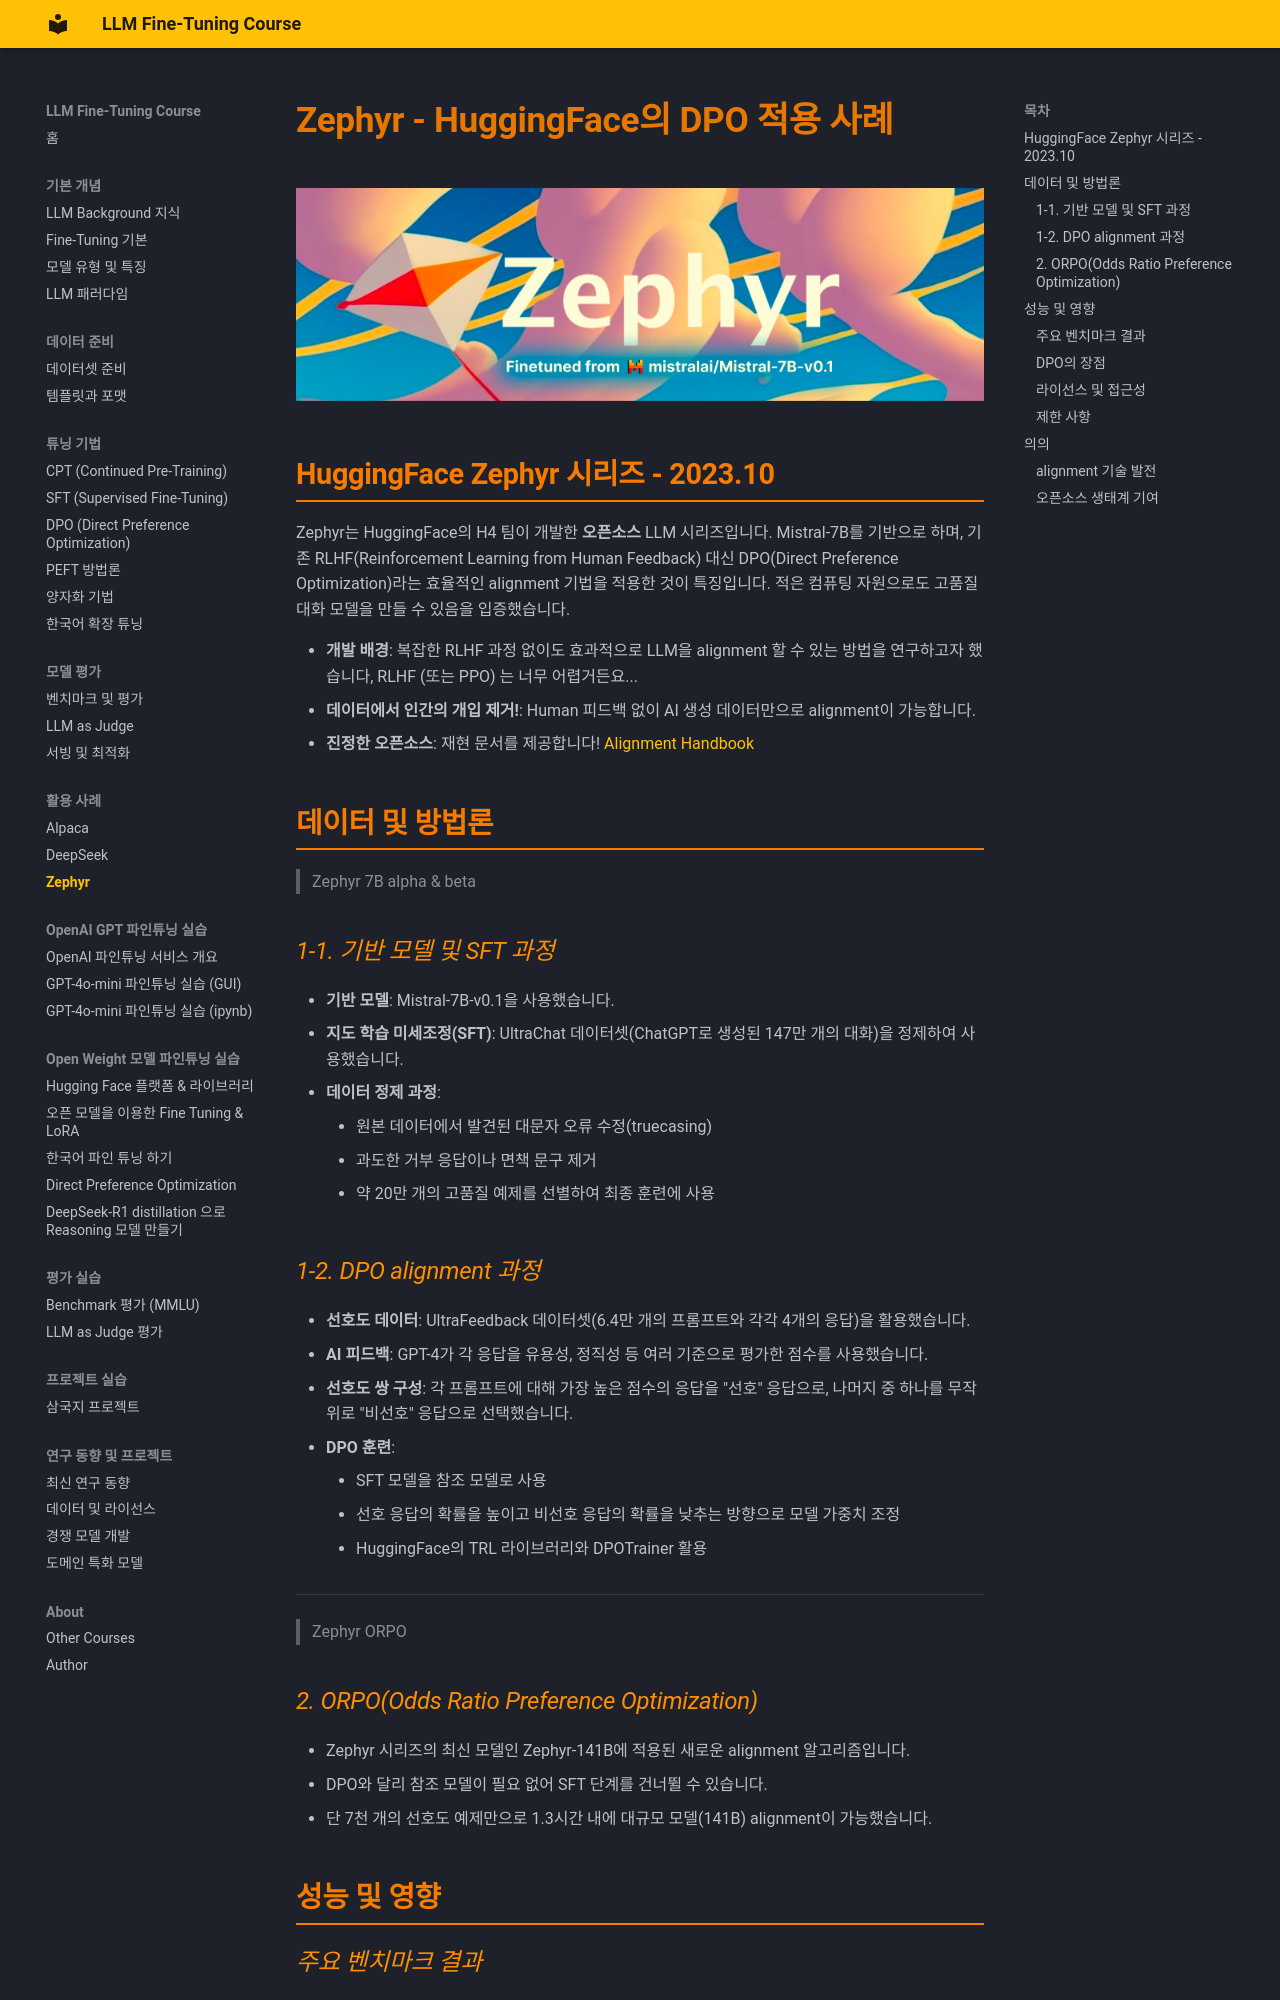

repository: jonhpark7966/FineTuning_Course · page: case_studies/zephyr/index.html · generator: mkdocs

# Zephyr - HuggingFace의 DPO 적용 사례

<div style="text-align: center;">
  <img src="../../rscs/zephyr_logo.png" alt="zephyr_logo">
</div>

## HuggingFace Zephyr 시리즈 - 2023.10

Zephyr는 HuggingFace의 H4 팀이 개발한 **오픈소스** LLM 시리즈입니다. Mistral-7B를 기반으로 하며, 기존 RLHF(Reinforcement Learning from Human Feedback) 대신 DPO(Direct Preference Optimization)라는 효율적인 alignment 기법을 적용한 것이 특징입니다. 적은 컴퓨팅 자원으로도 고품질 대화 모델을 만들 수 있음을 입증했습니다.


- **개발 배경**: 복잡한 RLHF 과정 없이도 효과적으로 LLM을 alignment 할 수 있는 방법을 연구하고자 했습니다, RLHF (또는 PPO) 는 너무 어렵거든요...
- **데이터에서 인간의 개입 제거!**: Human 피드백 없이 AI 생성 데이터만으로 alignment이 가능합니다.
- **진정한 오픈소스**: 재현 문서를 제공합니다! [Alignment Handbook](https://github.com/huggingface/alignment-handbook/)



## 데이터 및 방법론

> Zephyr 7B alpha & beta
 
### 1-1. 기반 모델 및 SFT 과정
- **기반 모델**: Mistral-7B-v0.1을 사용했습니다.
- **지도 학습 미세조정(SFT)**: UltraChat 데이터셋(ChatGPT로 생성된 147만 개의 대화)을 정제하여 사용했습니다.
- **데이터 정제 과정**: 
    - 원본 데이터에서 발견된 대문자 오류 수정(truecasing)
    - 과도한 거부 응답이나 면책 문구 제거
    - 약 20만 개의 고품질 예제를 선별하여 최종 훈련에 사용

### 1-2. DPO alignment 과정
- **선호도 데이터**: UltraFeedback 데이터셋(6.4만 개의 프롬프트와 각각 4개의 응답)을 활용했습니다.
- **AI 피드백**: GPT-4가 각 응답을 유용성, 정직성 등 여러 기준으로 평가한 점수를 사용했습니다.
- **선호도 쌍 구성**: 각 프롬프트에 대해 가장 높은 점수의 응답을 "선호" 응답으로, 나머지 중 하나를 무작위로 "비선호" 응답으로 선택했습니다.
- **DPO 훈련**: 
    - SFT 모델을 참조 모델로 사용
    - 선호 응답의 확률을 높이고 비선호 응답의 확률을 낮추는 방향으로 모델 가중치 조정
    - HuggingFace의 TRL 라이브러리와 DPOTrainer 활용

---

> Zephyr ORPO

### 2. ORPO(Odds Ratio Preference Optimization)
- Zephyr 시리즈의 최신 모델인 Zephyr-141B에 적용된 새로운 alignment 알고리즘입니다.
- DPO와 달리 참조 모델이 필요 없어 SFT 단계를 건너뛸 수 있습니다.
- 단 7천 개의 선호도 예제만으로 1.3시간 내에 대규모 모델(141B) alignment이 가능했습니다.


## 성능 및 영향
